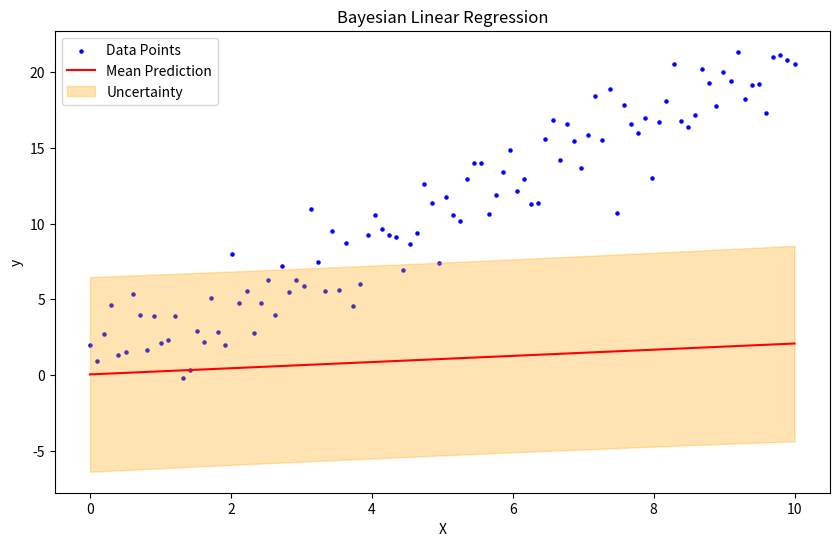

Recreate this plot in Python.
import numpy as np
import matplotlib.pyplot as plt
import pandas as pd


def generate_synthetic_data(size=100):
    """
    Generate synthetic data for testing Bayesian Linear Regression.

    Parameters:
    - size (int): Number of data points.

    Returns:
    - X (ndarray): Input feature vector.
    - y (ndarray): Output labels.
    """
    np.random.seed(42)
    X = np.linspace(0, 10, size)[:, np.newaxis]
    y = 2 * X.flatten() + 1 + np.random.normal(0, 2, size)
    return X, y

def bayesian_linear_regression(X, y, alpha, beta):
    """
    Bayesian Linear Regression implementation.

    Parameters:
    - X (ndarray): Input feature vector.
    - y (ndarray): Output labels.
    - alpha (float): Prior precision.
    - beta (float): Noise precision.

    Returns:
    - mean (ndarray): Mean of the predictive distribution.
    - cov (ndarray): Covariance matrix of the predictive distribution.
    """
    # Design matrix
    Phi = np.c_[np.ones_like(X), X]

    # Prior precision matrix
    S0_inv = alpha * np.eye(2)

    # Noise precision
    SN_inv = beta * np.eye(len(X))

    # Posterior precision matrix
    SN = np.linalg.inv(np.linalg.inv(S0_inv) + Phi.T @ SN_inv @ Phi)

    # Posterior mean
    mN = beta * SN @ Phi.T @ SN_inv @ y

    return mN, SN

def predict(X_pred, mN, SN, beta):
    """
    Predict using Bayesian Linear Regression.

    Parameters:
    - X_pred (ndarray): Input feature vector for prediction.
    - mN (ndarray): Posterior mean.
    - SN (ndarray): Posterior covariance matrix.
    - beta (float): Noise precision.

    Returns:
    - mean (ndarray): Mean of the predictive distribution.
    - std (ndarray): Standard deviation of the predictive distribution.
    """
    # Design matrix for prediction
    Phi_pred = np.c_[np.ones_like(X_pred), X_pred]

    # Predictive mean
    mean = Phi_pred @ mN

    # Predictive variance
    var = 1 / beta + np.sum(Phi_pred @ SN * Phi_pred, axis=1)
    std = np.sqrt(var)

    return mean, std

def plot_regression_line(X, y, mean, std):
    """
    Plot Bayesian Linear Regression results.

    Parameters:
    - X (ndarray): Input feature vector.
    - y (ndarray): Output labels.
    - mean (ndarray): Mean of the predictive distribution.
    - std (ndarray): Standard deviation of the predictive distribution.
    """
    plt.figure(figsize=(10, 6))
    plt.scatter(X, y, color='blue', s=5, label='Data Points')
    plt.plot(X, mean, color='red', label='Mean Prediction')
    plt.fill_between(X.flatten(), mean - 2 * std, mean + 2 * std, color='orange', alpha=0.3, label='Uncertainty')
    plt.title('Bayesian Linear Regression')
    plt.xlabel('X')
    plt.ylabel('y')
    plt.legend()
    plt.show()

# Generate synthetic data
X, y = generate_synthetic_data()

# Set hyperparameters
alpha = 1.0  # Prior precision
beta = 0.1   # Noise precision

# Perform Bayesian Linear Regression
mN, SN = bayesian_linear_regression(X, y, alpha, beta)

# Generate new data for prediction
X_pred = np.linspace(0, 10, 100)[:, np.newaxis]

# Make predictions
mean, std = predict(X_pred, mN, SN, beta)

# Visualize results
plot_regression_line(X, y, mean, std)




